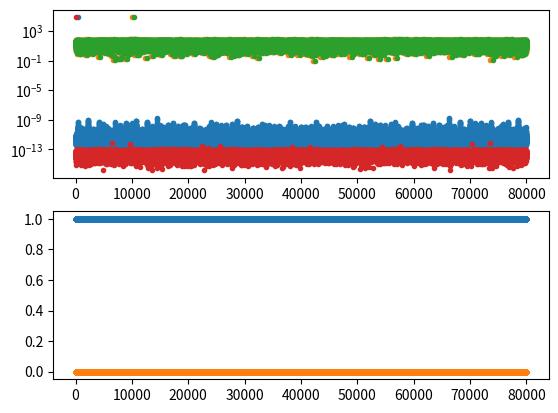

Generate this figure with matplotlib:
import random, math
import matplotlib.pyplot as mpl
import scipy.signal as signal
import numpy as np


def filter(x):
	y = np.array([0.+0j]*len(x))
	y[0] = x[0]
	y[1] = x[1]
	tau = 100.
	omega2 = (1/12.5)**2
	
	d = 1+tau+1/omega2
	a1 = (tau + 2/omega2)/d
	a2 = (-1/omega2)/d
	b0 = (1+1/omega2)/d
	b1 = -2/omega2/d
	b2 = 1/omega2/d
	for i in range(2, len(x)):
		y[i] = a1*y[i-1] + a2*y[i-2] + b0*x[i] + b1*x[i-1] + b2*x[i-2]
	return y


samples = 80000
sigma = .1

f_lo = 1/8.
f_s = 1/200.
lo = np.array([0.+0.j]*samples)
s = np.array([0.+0.j]*samples)
no = np.array([0.+0.j]*samples)
for i in range(samples):
	r = random.gauss(0,sigma)
	#r = random.uniform(0,2*np.pi)
	s[i] = complex(np.cos(2*np.pi*i*f_s), np.sin(2*np.pi*i*f_s))
	lo[i] = complex(np.cos(2*np.pi*i*f_lo+r), np.sin(2*np.pi*i*f_lo+r))

slo = s*lo

slo_mod = filter(slo)

#s_down = slo_mod*lo.conjugate()*s.conjugate()
s_down = slo*lo.conjugate()*s.conjugate()

phi = np.array([0.]*samples)
for i in range(samples):
	phi[i] = np.arctan2(s_down[i].imag, s_down[i].real)



s_f = abs(np.fft.fft(s))
lo_f = abs(np.fft.fft(lo))
slo_f = abs(np.fft.fft(slo))

slo_mod_f = abs(np.fft.fft(slo_mod))

s_down_f = abs(np.fft.fft(s_down))


fig = mpl.figure()
ax0 = fig.add_subplot(211)
#ax0.semilogy(s_down_f, '.')
ax0.semilogy(s_f, '.',lo_f, '.', slo_f, '.', s_down_f, '.')

ax1 = fig.add_subplot(212)
#ax1.plot(slo.real,'.-', slo_mod.real, '.-')
ax1.plot(s_down.real,'.', s_down.imag, '.')

mpl.show()

